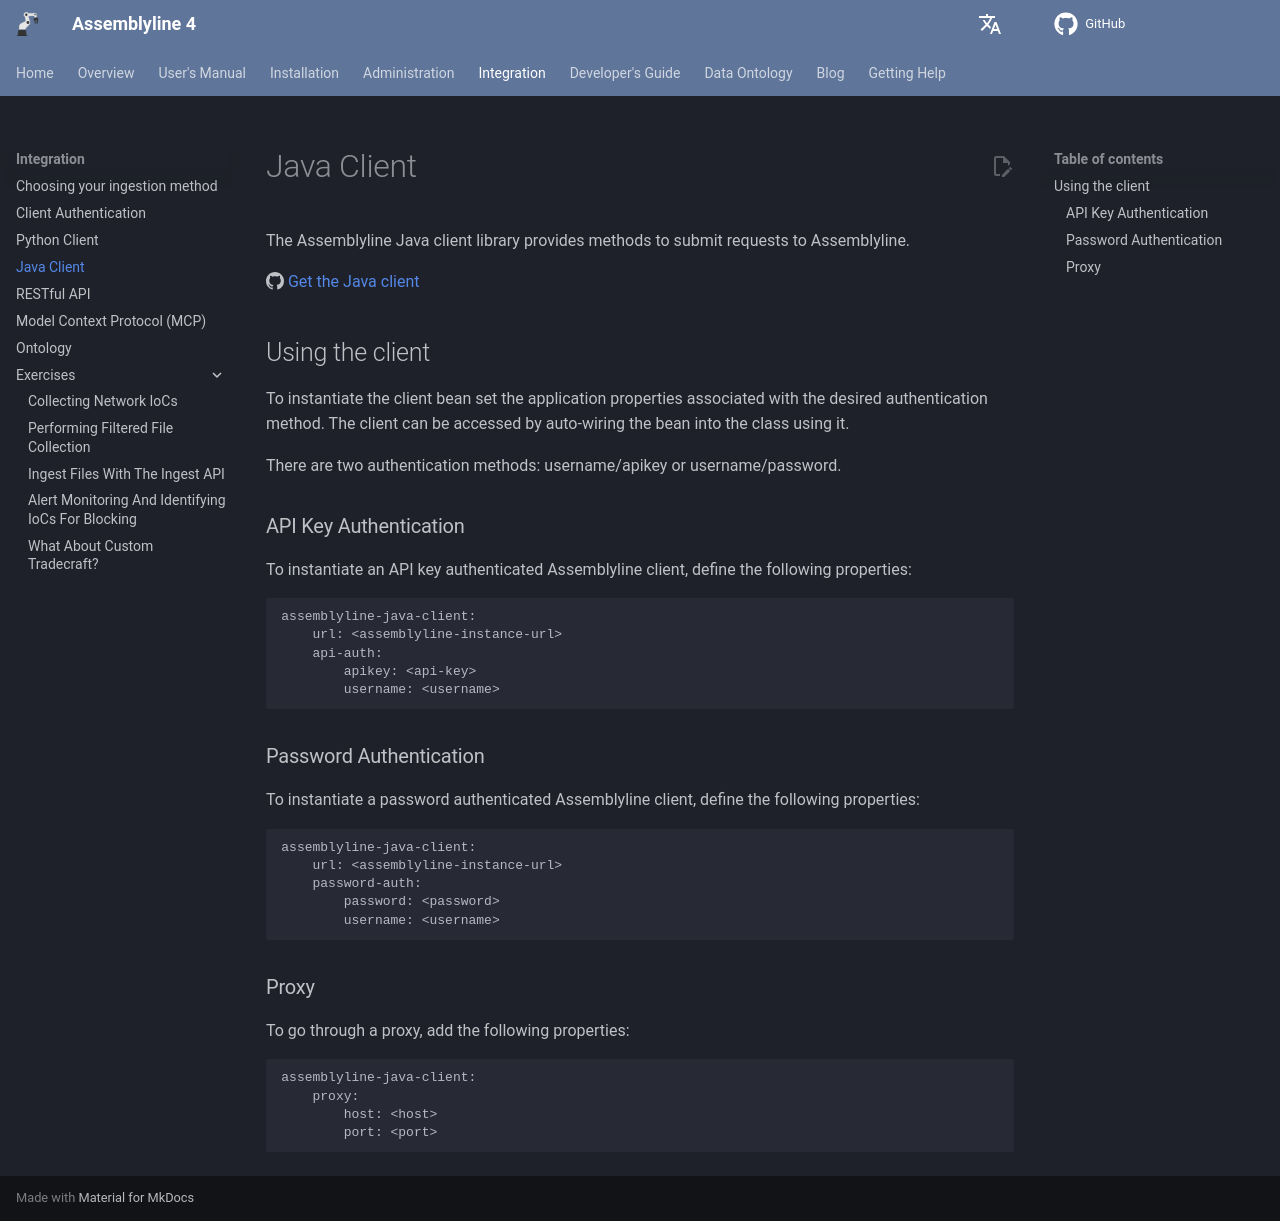

repository: CybercentreCanada/assemblyline4_docs · page: integration/java/index.html · generator: mkdocs

# Java Client

The Assemblyline Java client library provides methods to submit requests to Assemblyline.

:octicons-mark-github-16: [Get the Java client](https://github.com/CybercentreCanada/assemblyline-java-client)

## Using the client

To instantiate the client bean set the application properties associated with the desired authentication method. The client can be accessed by auto-wiring the bean into the class using it.

There are two authentication methods: username/apikey or username/password.

### API Key Authentication

To instantiate an API key authenticated Assemblyline client, define the following properties:

    assemblyline-java-client:
        url: <assemblyline-instance-url>
        api-auth:
            apikey: <api-key>
            username: <username>

### Password Authentication

To instantiate a password authenticated Assemblyline client, define the following properties:

    assemblyline-java-client:
        url: <assemblyline-instance-url>
        password-auth:
            password: <password>
            username: <username>

### Proxy

To go through a proxy, add the following properties:

    assemblyline-java-client:
        proxy:
            host: <host>
            port: <port>
